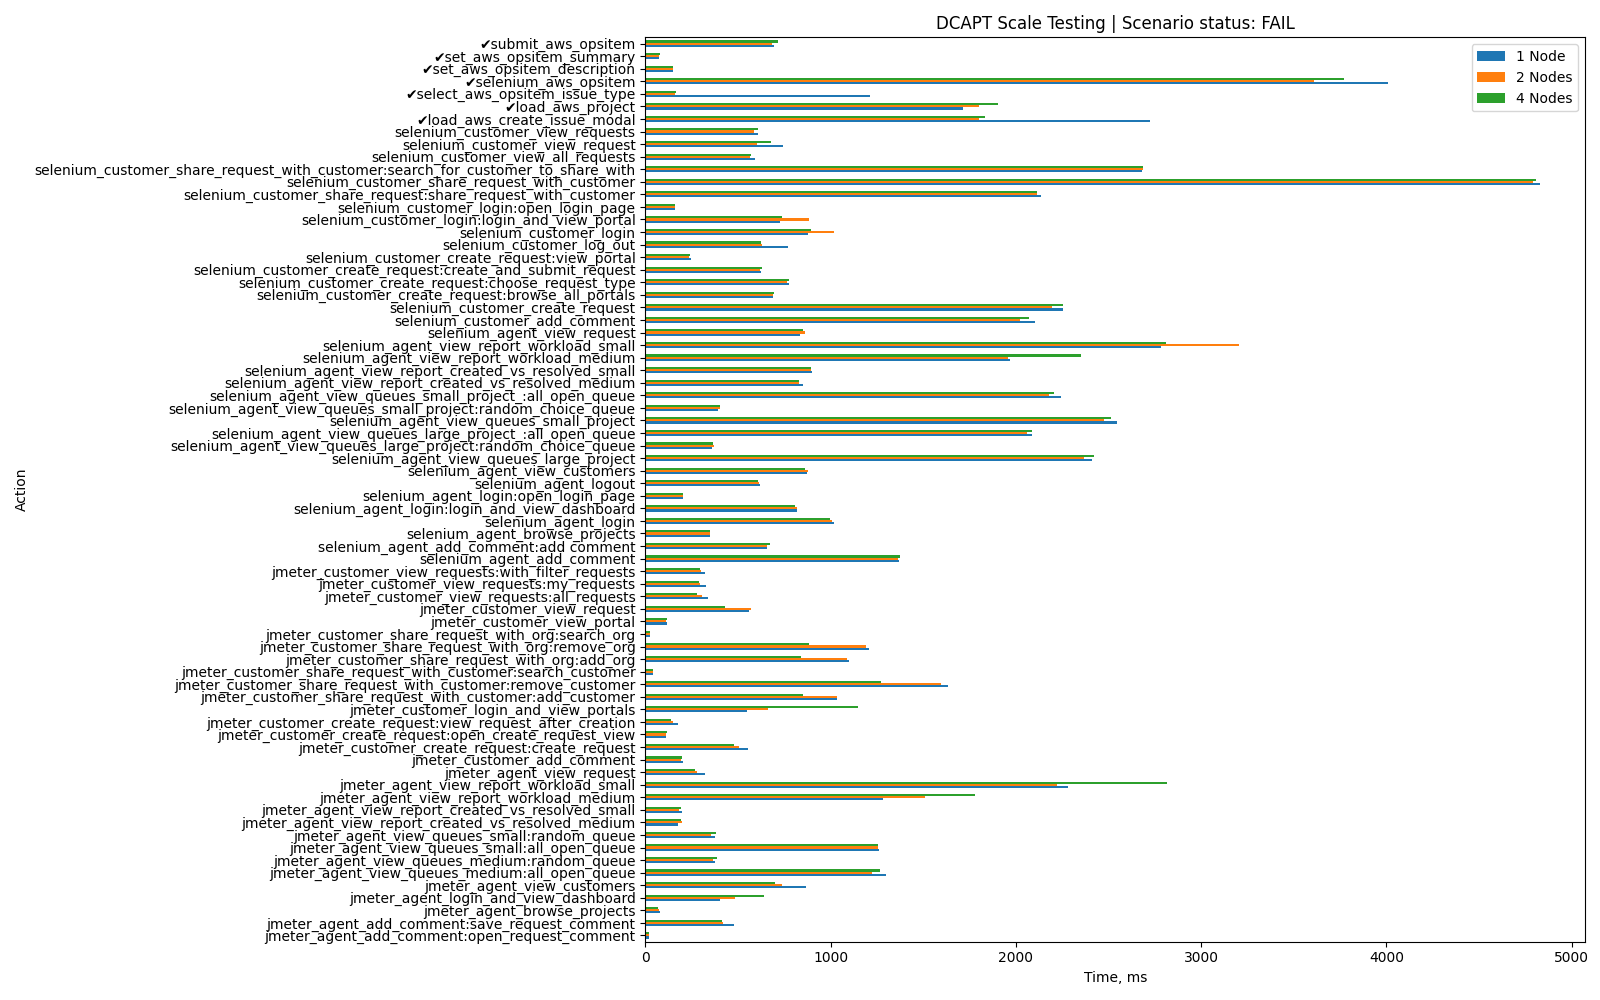

The table this chart was drawn from, first rows:
Action, 1 Node, 2 Nodes, 4 Nodes, App-specific
jmeter_agent_login_and_view_dashboard, 405, 482, 639, False
jmeter_agent_add_comment:open_request_co…, 21, 21, 21, False
jmeter_agent_add_comment:save_request_co…, 476, 421, 414, False
jmeter_agent_view_request, 320, 279, 270, False
jmeter_agent_browse_projects, 78, 74, 68, False
jmeter_agent_view_customers, 865, 736, 698, False
jmeter_agent_view_queues_small:all_open_…, 1261, 1255, 1257, False
jmeter_agent_view_queues_small:random_qu…, 376, 354, 380, False
jmeter_agent_view_report_workload_small, 2281, 2221, 2817, False
jmeter_agent_view_queues_medium:all_open…, 1298, 1224, 1267, False
jmeter_agent_view_queues_medium:random_q…, 375, 363, 384, False
jmeter_agent_view_report_workload_medium, 1282, 1507, 1777, False
jmeter_agent_view_report_created_vs_reso…, 178, 198, 192, False
jmeter_agent_view_report_created_vs_reso…, 197, 182, 192, False
jmeter_customer_login_and_view_portals, 548, 662, 1148, False
jmeter_customer_view_requests:my_request…, 325, 295, 287, False
jmeter_customer_view_requests:all_reques…, 340, 304, 280, False
jmeter_customer_view_requests:with_filte…, 322, 301, 296, False
jmeter_customer_view_request, 559, 568, 430, False
jmeter_customer_add_comment, 201, 193, 199, False
jmeter_customer_view_portal, 117, 113, 118, False
jmeter_customer_create_request:open_crea…, 112, 111, 116, False
jmeter_customer_create_request:create_re…, 554, 506, 477, False
jmeter_customer_create_request:view_requ…, 177, 151, 139, False
jmeter_customer_share_request_with_org:s…, 26, 26, 26, False
jmeter_customer_share_request_with_org:a…, 1101, 1087, 842, False
jmeter_customer_share_request_with_org:r…, 1209, 1193, 882, False
jmeter_customer_share_request_with_custo…, 42, 40, 39, False
jmeter_customer_share_request_with_custo…, 1036, 1032, 853, False
jmeter_customer_share_request_with_custo…, 1636, 1593, 1273, False
selenium_customer_login:open_login_page, 158, 158, 159, False
selenium_agent_login:open_login_page, 204, 201, 204, False
selenium_customer_login:login_and_view_p…, 725, 882, 739, False
selenium_customer_login, 879, 1017, 892, False
selenium_customer_create_request:browse_…, 688, 688, 692, False
selenium_agent_login:login_and_view_dash…, 818, 818, 806, False
selenium_agent_login, 1020, 1008, 999, False
selenium_customer_create_request:view_po…, 244, 236, 241, False
selenium_agent_browse_projects, 347, 351, 349, False
selenium_customer_create_request:choose_…, 776, 764, 774, False
selenium_customer_create_request:create_…, 626, 616, 627, False
selenium_customer_create_request, 2256, 2196, 2255, False
selenium_agent_view_customers, 872, 878, 864, False
selenium_customer_view_request, 743, 603, 678, False
selenium_customer_view_requests, 609, 588, 607, False
selenium_agent_view_request, 834, 864, 851, False
selenium_customer_view_all_requests, 589, 566, 570, False
selenium_agent_view_report_workload_medi…, 1969, 1958, 2350, False
selenium_agent_view_report_created_vs_re…, 848, 828, 829, False
selenium_customer_share_request_with_cus…, 2683, 2686, 2687, False
selenium_agent_view_report_workload_smal…, 2783, 3202, 2811, False
selenium_customer_share_request:share_re…, 2137, 2116, 2111, False
selenium_customer_share_request_with_cus…, 4830, 4791, 4809, False
selenium_agent_view_report_created_vs_re…, 898, 892, 895, False
selenium_agent_add_comment:add comment, 659, 656, 674, False
selenium_agent_add_comment, 1368, 1364, 1374, False
selenium_customer_add_comment, 2103, 2024, 2073, False
selenium_customer_log_out, 771, 632, 624, False
selenium_agent_view_queues_large_project…, 2088, 2061, 2087, False
selenium_agent_view_queues_large_project…, 362, 368, 365, False
... 12 more rows
